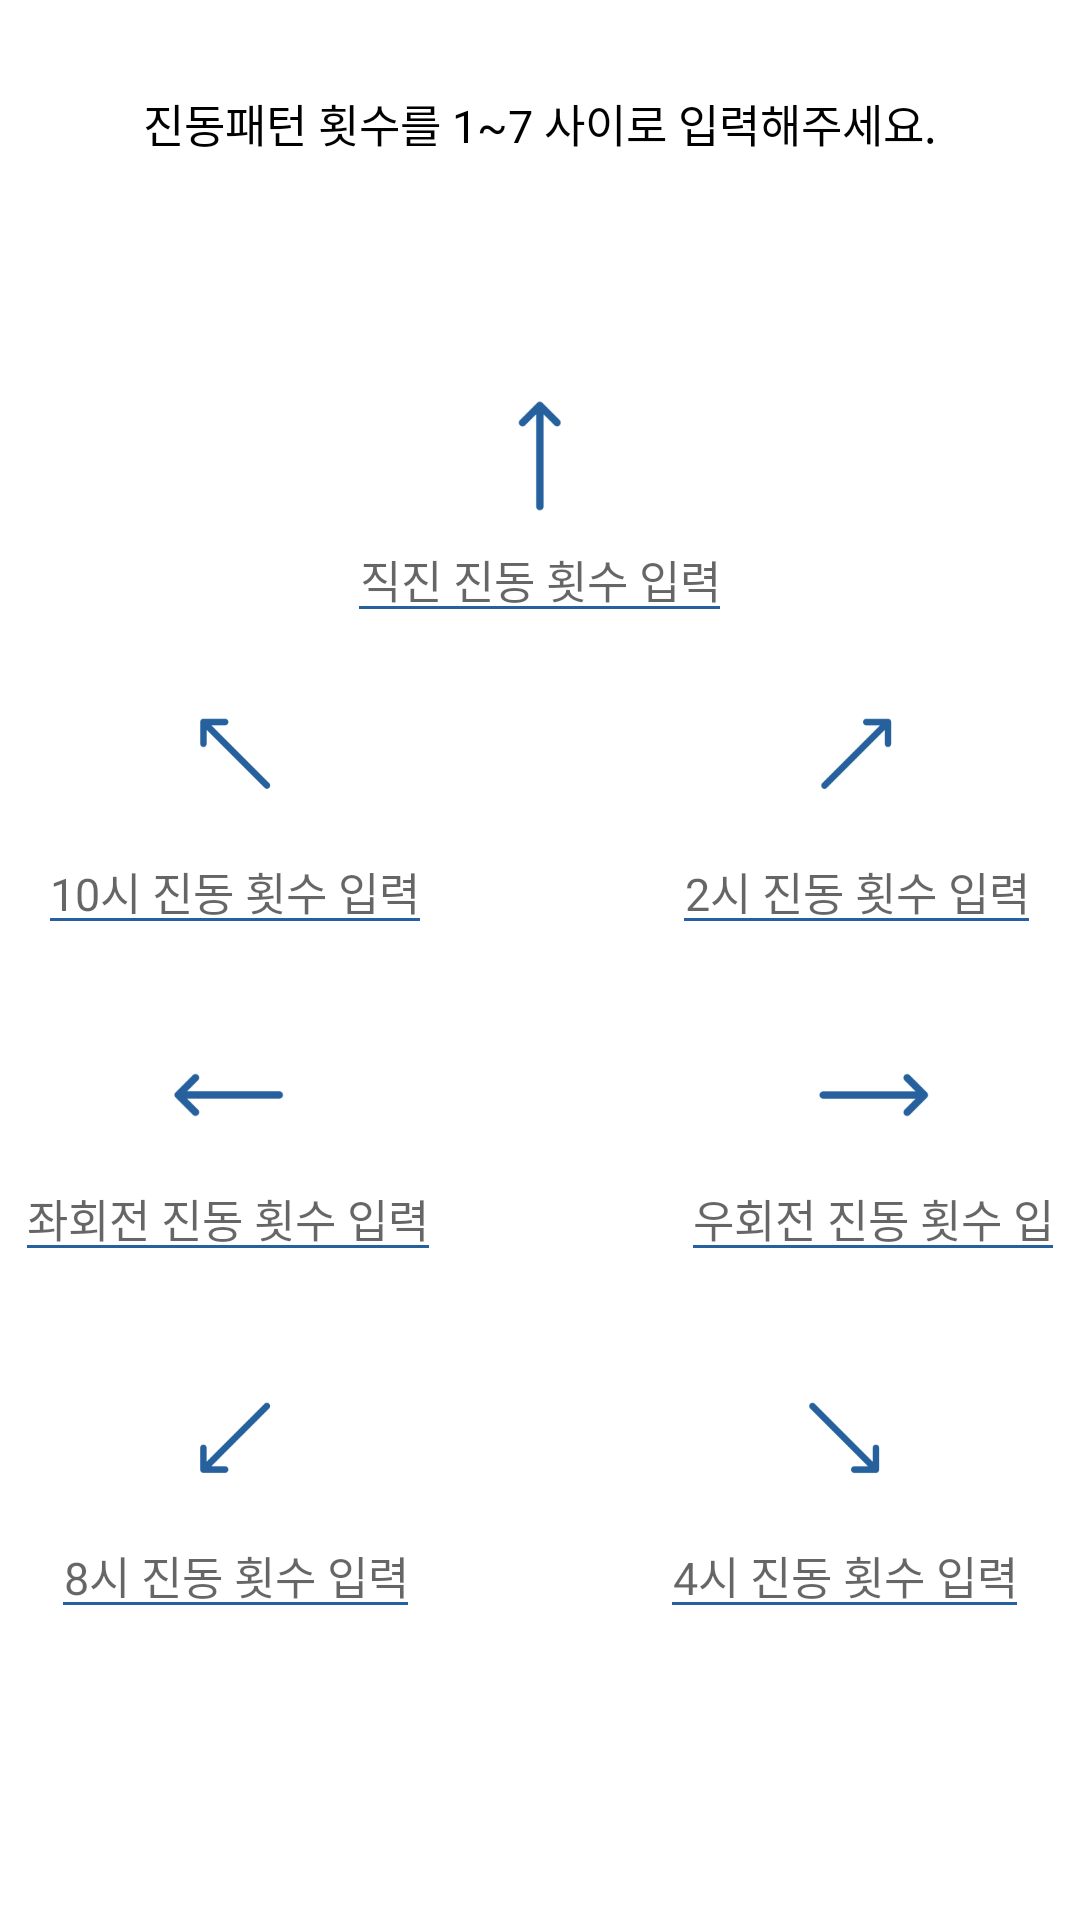

Here is an Android app screen rendered from its layout file. Give the layout XML and the strings, colors and styles it references.
<!-- AndroidManifest.xml: application theme Theme.Polaris -->
<!-- res/layout/activity_vibrationpattern.xml -->
<?xml version="1.0" encoding="utf-8"?>
<LinearLayout xmlns:android="http://schemas.android.com/apk/res/android"
    xmlns:app="http://schemas.android.com/apk/res-auto"
    xmlns:tools="http://schemas.android.com/tools"
    android:layout_width="match_parent"
    android:layout_height="match_parent"
    android:orientation="vertical">

    <TextView
        android:layout_width="match_parent"
        android:layout_height="wrap_content"
        android:layout_marginTop="30dp"
        android:layout_marginBottom="30dp"
        android:fontFamily="@font/nanumsquarebold"
        android:gravity="center"
        android:singleLine="true"
        android:text="진동패턴 횟수를 1~7 사이로 입력해주세요."
        android:textColor="@color/black"
        android:textSize="15sp" />

    <LinearLayout
        android:layout_width="match_parent"
        android:layout_height="wrap_content"
        android:layout_marginTop="50dp"
        android:gravity="center"
        android:orientation="horizontal">

        <LinearLayout
            android:layout_width="wrap_content"
            android:layout_height="wrap_content"
            android:gravity="center"
            android:orientation="vertical">

            <ImageView
                android:layout_width="40dp"
                android:layout_height="40dp"
                android:src="@drawable/ic_direction_straight" />

            <EditText
                android:id="@+id/et_vibration_straight"
                android:layout_width="wrap_content"
                android:layout_height="wrap_content"
                android:backgroundTint="@color/colorPrimary"
                android:fontFamily="@font/nanumsquareregular"
                android:gravity="center_horizontal"
                android:hint="직진 진동 횟수 입력"
                android:inputType="number"
                android:singleLine="true"
                android:textAlignment="center"
                android:textColor="@color/colorPrimary"
                android:textSize="15sp" />
        </LinearLayout>
    </LinearLayout>


    <LinearLayout
        android:layout_width="match_parent"
        android:layout_height="wrap_content"
        android:layout_marginTop="10dp"
        android:gravity="center"
        android:orientation="horizontal"
        android:padding="5dp">

        <LinearLayout
            android:layout_width="wrap_content"
            android:layout_height="wrap_content"
            android:gravity="center"
            android:orientation="vertical">

            <ImageView
                android:layout_width="50dp"
                android:layout_height="50dp"
                android:src="@drawable/ic_direction_ten" />

            <EditText
                android:id="@+id/et_vibration_ten"
                android:layout_width="wrap_content"
                android:layout_height="wrap_content"
                android:backgroundTint="@color/colorPrimary"
                android:fontFamily="@font/nanumsquareregular"
                android:gravity="center_horizontal"
                android:hint="10시 진동 횟수 입력"
                android:inputType="number"
                android:singleLine="true"
                android:textAlignment="center"
                android:textColor="@color/colorPrimary"
                android:textSize="15sp" />
        </LinearLayout>

        <LinearLayout
            android:layout_width="wrap_content"
            android:layout_height="wrap_content"
            android:layout_marginLeft="80dp"
            android:gravity="center"
            android:orientation="vertical">

            <ImageView
                android:layout_width="50dp"
                android:layout_height="50dp"
                android:src="@drawable/ic_direction_two" />

            <EditText
                android:id="@+id/et_vibration_two"
                android:layout_width="wrap_content"
                android:layout_height="wrap_content"
                android:backgroundTint="@color/colorPrimary"
                android:fontFamily="@font/nanumsquareregular"
                android:gravity="center_horizontal"
                android:hint="2시 진동 횟수 입력"
                android:inputType="number"
                android:singleLine="true"
                android:textAlignment="center"
                android:textColor="@color/colorPrimary"
                android:textSize="15sp" />
        </LinearLayout>
    </LinearLayout>

    <LinearLayout
        android:layout_width="match_parent"
        android:layout_height="wrap_content"
        android:layout_marginTop="20dp"
        android:gravity="center"
        android:orientation="horizontal"
        android:padding="5dp">

        <LinearLayout
            android:layout_width="wrap_content"
            android:layout_height="wrap_content"
            android:gravity="center"
            android:orientation="vertical">

            <ImageView
                android:layout_width="40dp"
                android:layout_height="40dp"
                android:src="@drawable/ic_direction_left" />

            <EditText
                android:id="@+id/et_vibration_left"
                android:layout_width="wrap_content"
                android:layout_height="wrap_content"
                android:backgroundTint="@color/colorPrimary"
                android:fontFamily="@font/nanumsquareregular"
                android:gravity="center_horizontal"
                android:hint="좌회전 진동 횟수 입력"
                android:inputType="number"
                android:singleLine="true"
                android:textAlignment="center"
                android:textColor="@color/colorPrimary"
                android:textSize="15sp" />
        </LinearLayout>

        <LinearLayout
            android:layout_width="wrap_content"
            android:layout_height="wrap_content"
            android:layout_marginLeft="80dp"
            android:gravity="center"
            android:orientation="vertical">

            <ImageView
                android:layout_width="40dp"
                android:layout_height="40dp"
                android:src="@drawable/ic_direction_right" />

            <EditText
                android:id="@+id/et_vibration_right"
                android:layout_width="wrap_content"
                android:layout_height="wrap_content"
                android:backgroundTint="@color/colorPrimary"
                android:fontFamily="@font/nanumsquareregular"
                android:gravity="center_horizontal"
                android:hint="우회전 진동 횟수 입력"
                android:inputType="number"
                android:singleLine="true"
                android:textAlignment="center"
                android:textColor="@color/colorPrimary"
                android:textSize="15sp" />
        </LinearLayout>
    </LinearLayout>

    <LinearLayout
        android:layout_width="match_parent"
        android:layout_height="wrap_content"
        android:layout_marginTop="20dp"
        android:gravity="center"
        android:orientation="horizontal"
        android:padding="5dp">

        <LinearLayout
            android:layout_width="wrap_content"
            android:layout_height="wrap_content"
            android:gravity="center"
            android:orientation="vertical">

            <ImageView
                android:layout_width="50dp"
                android:layout_height="50dp"
                android:src="@drawable/ic_direction_eight" />

            <EditText
                android:id="@+id/et_vibration_eight"
                android:layout_width="wrap_content"
                android:layout_height="wrap_content"
                android:backgroundTint="@color/colorPrimary"
                android:fontFamily="@font/nanumsquareregular"
                android:gravity="center_horizontal"
                android:hint="8시 진동 횟수 입력"
                android:inputType="number"
                android:singleLine="true"
                android:textAlignment="center"
                android:textColor="@color/colorPrimary"
                android:textSize="15sp" />
        </LinearLayout>

        <LinearLayout
            android:layout_width="wrap_content"
            android:layout_height="wrap_content"
            android:layout_marginLeft="80dp"
            android:gravity="center"
            android:orientation="vertical">

            <ImageView
                android:layout_width="50dp"
                android:layout_height="50dp"
                android:src="@drawable/ic_direction_four" />

            <EditText
                android:id="@+id/et_vibration_four"
                android:layout_width="wrap_content"
                android:layout_height="wrap_content"
                android:backgroundTint="@color/colorPrimary"
                android:fontFamily="@font/nanumsquareregular"
                android:gravity="center_horizontal"
                android:hint="4시 진동 횟수 입력"
                android:inputType="number"
                android:singleLine="true"
                android:textAlignment="center"
                android:textColor="@color/colorPrimary"
                android:textSize="15sp" />
        </LinearLayout>
    </LinearLayout>

    <Button
        android:id="@+id/btn_setVibrationPattern"
        android:layout_width="match_parent"
        android:layout_height="wrap_content"
        android:layout_marginStart="20dp"
        android:layout_marginTop="100dp"
        android:layout_marginEnd="20dp"
        android:background="@drawable/button_blue_small_rounded"
        android:fontFamily="@font/nanumsquarebold"
        android:text="설정 완료"
        android:textColor="@color/white" />

</LinearLayout>
<!-- resources referenced by this layout -->
<resources>
  <color name="black">#FF000000</color>
  <color name="colorPrimary">#26619D</color>
  <color name="white">#FFFFFFFF</color>
  <!-- drawable button_blue_small_rounded (drawable) -->
  <?xml version="1.0" encoding="UTF-8"?>
  <shape xmlns:android="http://schemas.android.com/apk/res/android">
      <solid android:color="@color/colorPrimary"/>
      <corners android:radius="10dp"/>
      <padding android:left="0dp" android:top="0dp" android:right="0dp" android:bottom="0dp" /></shape>
  <!-- drawable ic_direction_eight: png bitmap (drawable, 2390 bytes) -->
  <!-- drawable ic_direction_four: png bitmap (drawable, 2435 bytes) -->
  <!-- drawable ic_direction_left: png bitmap (drawable, 1680 bytes) -->
  <!-- drawable ic_direction_right: png bitmap (drawable, 1721 bytes) -->
  <!-- drawable ic_direction_straight: png bitmap (drawable, 1951 bytes) -->
  <!-- drawable ic_direction_ten: png bitmap (drawable, 2351 bytes) -->
  <!-- drawable ic_direction_two: png bitmap (drawable, 2373 bytes) -->
  <style name="Theme.Polaris" parent="Theme.MaterialComponents.DayNight.DarkActionBar">
          
          <item name="colorPrimary">@color/colorPrimary</item>
          <item name="colorPrimaryVariant">@color/colorPrimary</item>
          <item name="colorOnPrimary">@color/white</item>
          
          <item name="colorSecondary">@color/teal_200</item>
          <item name="colorSecondaryVariant">@color/teal_700</item>
          <item name="colorOnSecondary">@color/black</item>
          
          <item name="android:statusBarColor" tools:targetApi="l">?attr/colorPrimaryVariant</item>
          
      </style>
  <color name="teal_200">#FF03DAC5</color>
  <color name="teal_700">#FF018786</color>
</resources>
